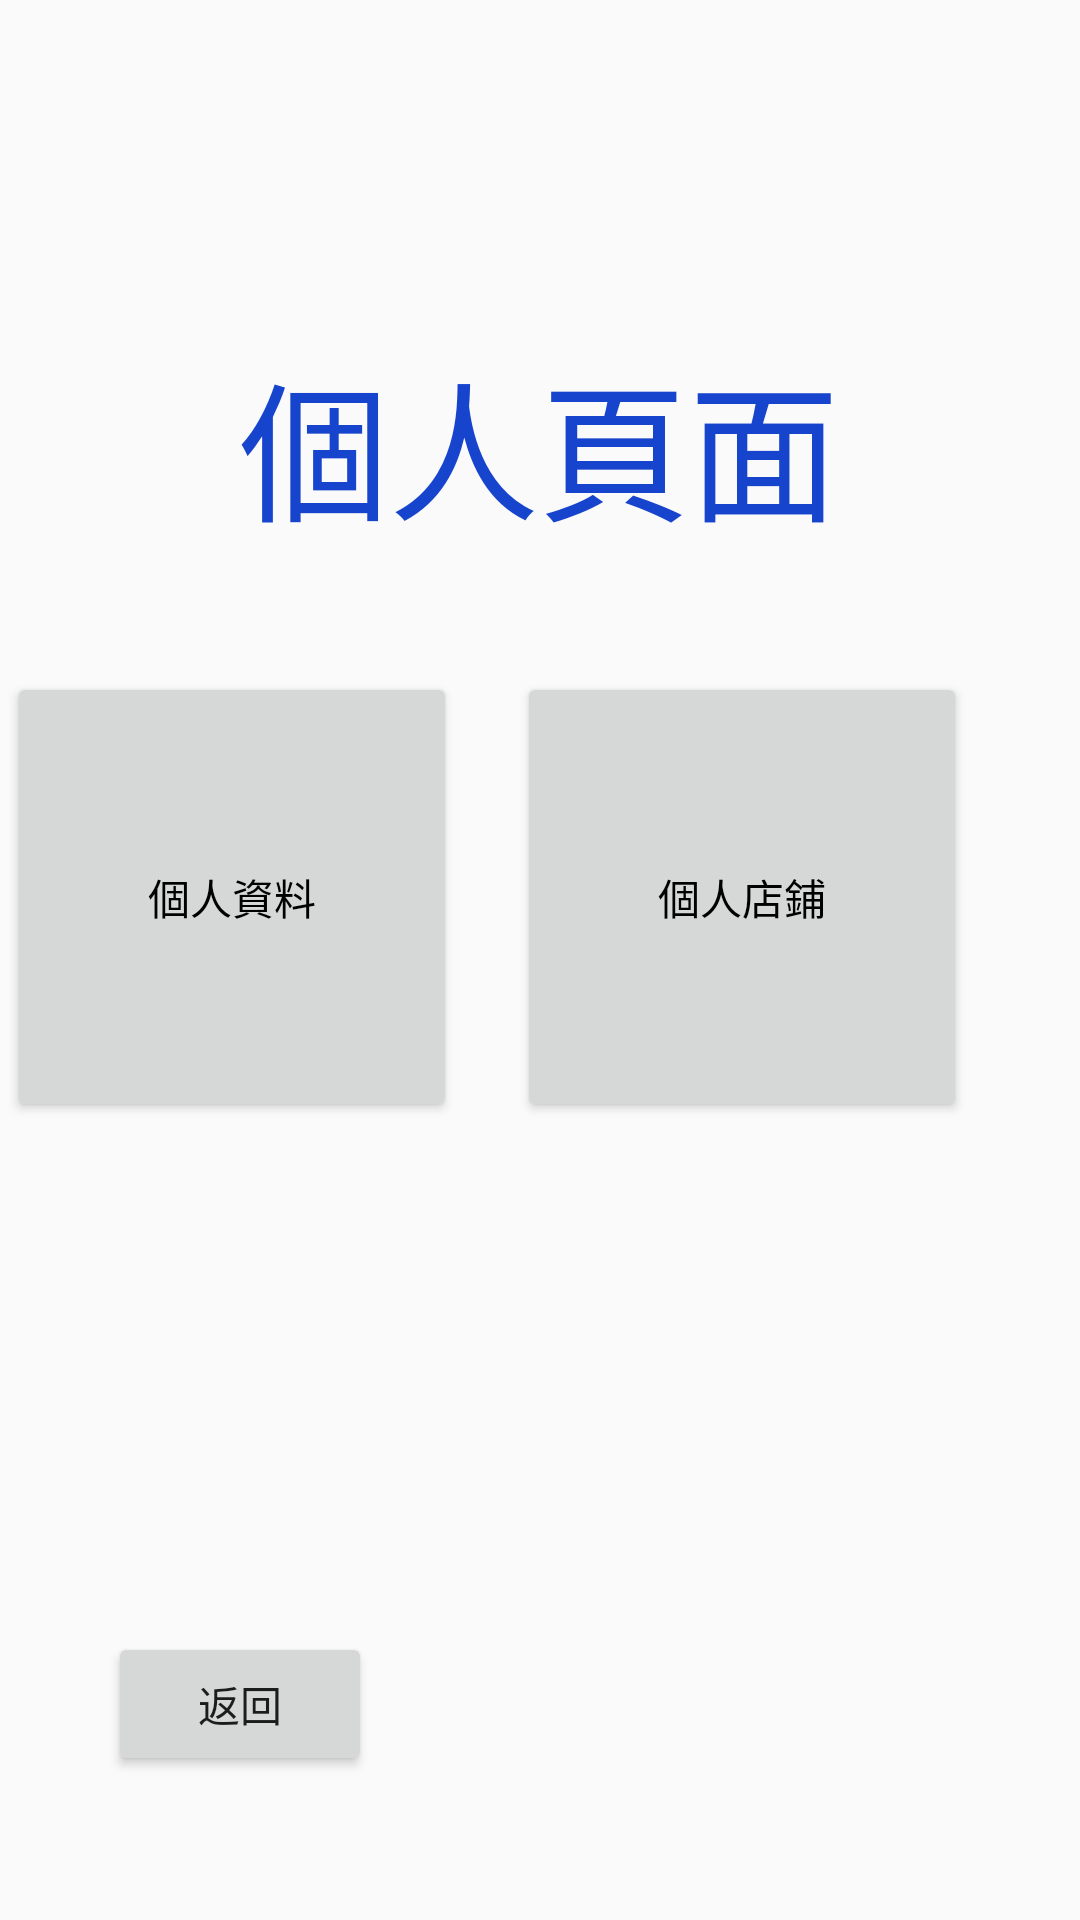

This screen was rendered from an Android layout file. Write that file and the resources it references.
<!-- AndroidManifest.xml: application theme Theme.Bookstore -->
<!-- res/layout/activity_personal.xml -->
<?xml version="1.0" encoding="utf-8"?>
<androidx.constraintlayout.widget.ConstraintLayout xmlns:android="http://schemas.android.com/apk/res/android"
    xmlns:app="http://schemas.android.com/apk/res-auto"
    xmlns:tools="http://schemas.android.com/tools"
    android:layout_width="match_parent"
    android:layout_height="match_parent"
    tools:context=".MainActivity">

    <Button
        android:id="@+id/button"
        android:layout_width="150dp"
        android:layout_height="150dp"
        android:layout_marginStart="99dp"
        android:layout_marginTop="224dp"
        android:layout_marginEnd="212dp"
        android:layout_marginBottom="261dp"
        android:text="@string/個人資料"
        android:textColor="#000000"
        app:layout_constraintBottom_toTopOf="@+id/button5"
        app:layout_constraintEnd_toEndOf="parent"
        app:layout_constraintHorizontal_bias="0.96"
        app:layout_constraintStart_toStartOf="parent"
        app:layout_constraintTop_toTopOf="parent"
        app:layout_constraintVertical_bias="0.0" />

    <Button
        android:id="@+id/button2"
        android:layout_width="150dp"
        android:layout_height="150dp"
        android:layout_marginStart="20dp"
        android:layout_marginTop="224dp"
        android:layout_marginEnd="96dp"
        android:text="@string/個人店鋪"
        android:textColor="#000000"
        app:layout_constraintEnd_toEndOf="parent"
        app:layout_constraintHorizontal_bias="0.0"
        app:layout_constraintStart_toEndOf="@+id/button"
        app:layout_constraintTop_toTopOf="parent" />

    <Button
        android:id="@+id/button3"
        android:layout_width="150dp"
        android:layout_height="150dp"
        android:layout_marginTop="20dp"
        android:layout_marginEnd="40dp"
        android:layout_marginBottom="263dp"
        android:text="@string/購物車"
        android:textColor="#000000"
        app:layout_constraintBottom_toBottomOf="parent"
        app:layout_constraintEnd_toEndOf="parent"
        app:layout_constraintTop_toBottomOf="@+id/button2"
        app:layout_constraintVertical_bias="0.0" />

    <Button
        android:id="@+id/button4"
        android:layout_width="150dp"
        android:layout_height="150dp"
        android:layout_marginStart="99dp"
        android:layout_marginTop="20dp"
        android:layout_marginEnd="20dp"
        android:layout_marginBottom="263dp"
        android:text="@string/訂單管理"
        android:textColor="#000000"
        app:layout_constraintBottom_toBottomOf="parent"
        app:layout_constraintEnd_toStartOf="@+id/button3"
        app:layout_constraintHorizontal_bias="1.0"
        app:layout_constraintStart_toStartOf="parent"
        app:layout_constraintTop_toBottomOf="@+id/button"
        app:layout_constraintVertical_bias="0.0" />

    <TextView
        android:id="@+id/textView2"
        android:layout_width="wrap_content"
        android:layout_height="wrap_content"
        android:layout_marginTop="112dp"
        android:gravity="center"
        android:text="@string/個人頁面"
        android:textColor="#1744CC"
        android:textSize="50sp"
        app:layout_constraintEnd_toEndOf="parent"
        app:layout_constraintHorizontal_bias="0.498"
        app:layout_constraintStart_toStartOf="parent"
        app:layout_constraintTop_toTopOf="parent" />

    <Button
        android:id="@+id/button5"
        android:layout_width="wrap_content"
        android:layout_height="wrap_content"
        android:layout_marginStart="36dp"
        android:layout_marginBottom="48dp"
        android:text="@string/返回"
        app:layout_constraintBottom_toBottomOf="parent"
        app:layout_constraintStart_toStartOf="parent" />

</androidx.constraintlayout.widget.ConstraintLayout>
<!-- resources referenced by this layout -->
<resources>
  <style name="Theme.Bookstore" parent="Theme.MaterialComponents.DayNight.NoActionBar.Bridge">
          
          <item name="colorPrimary">@color/purple_500</item>
          <item name="colorPrimaryVariant">@color/purple_700</item>
          <item name="colorOnPrimary">@color/white</item>
          
          <item name="colorSecondary">@color/teal_200</item>
          <item name="colorSecondaryVariant">@color/teal_700</item>
          <item name="colorOnSecondary">@color/black</item>
          
          <item name="android:statusBarColor" tools:targetApi="l">?attr/colorPrimaryVariant</item>
          
      </style>
  <!-- not gathered from this repository: default colours our renderer supplied (Android Studio template values) -->
  <color name="purple_500">#FF6200EE</color>
  <color name="purple_700">#FF3700B3</color>
  <color name="teal_200">#FF03DAC5</color>
  <color name="teal_700">#FF018786</color>
  <color name="black">#FF000000</color>
  <color name="white">#FFFFFFFF</color>
</resources>
